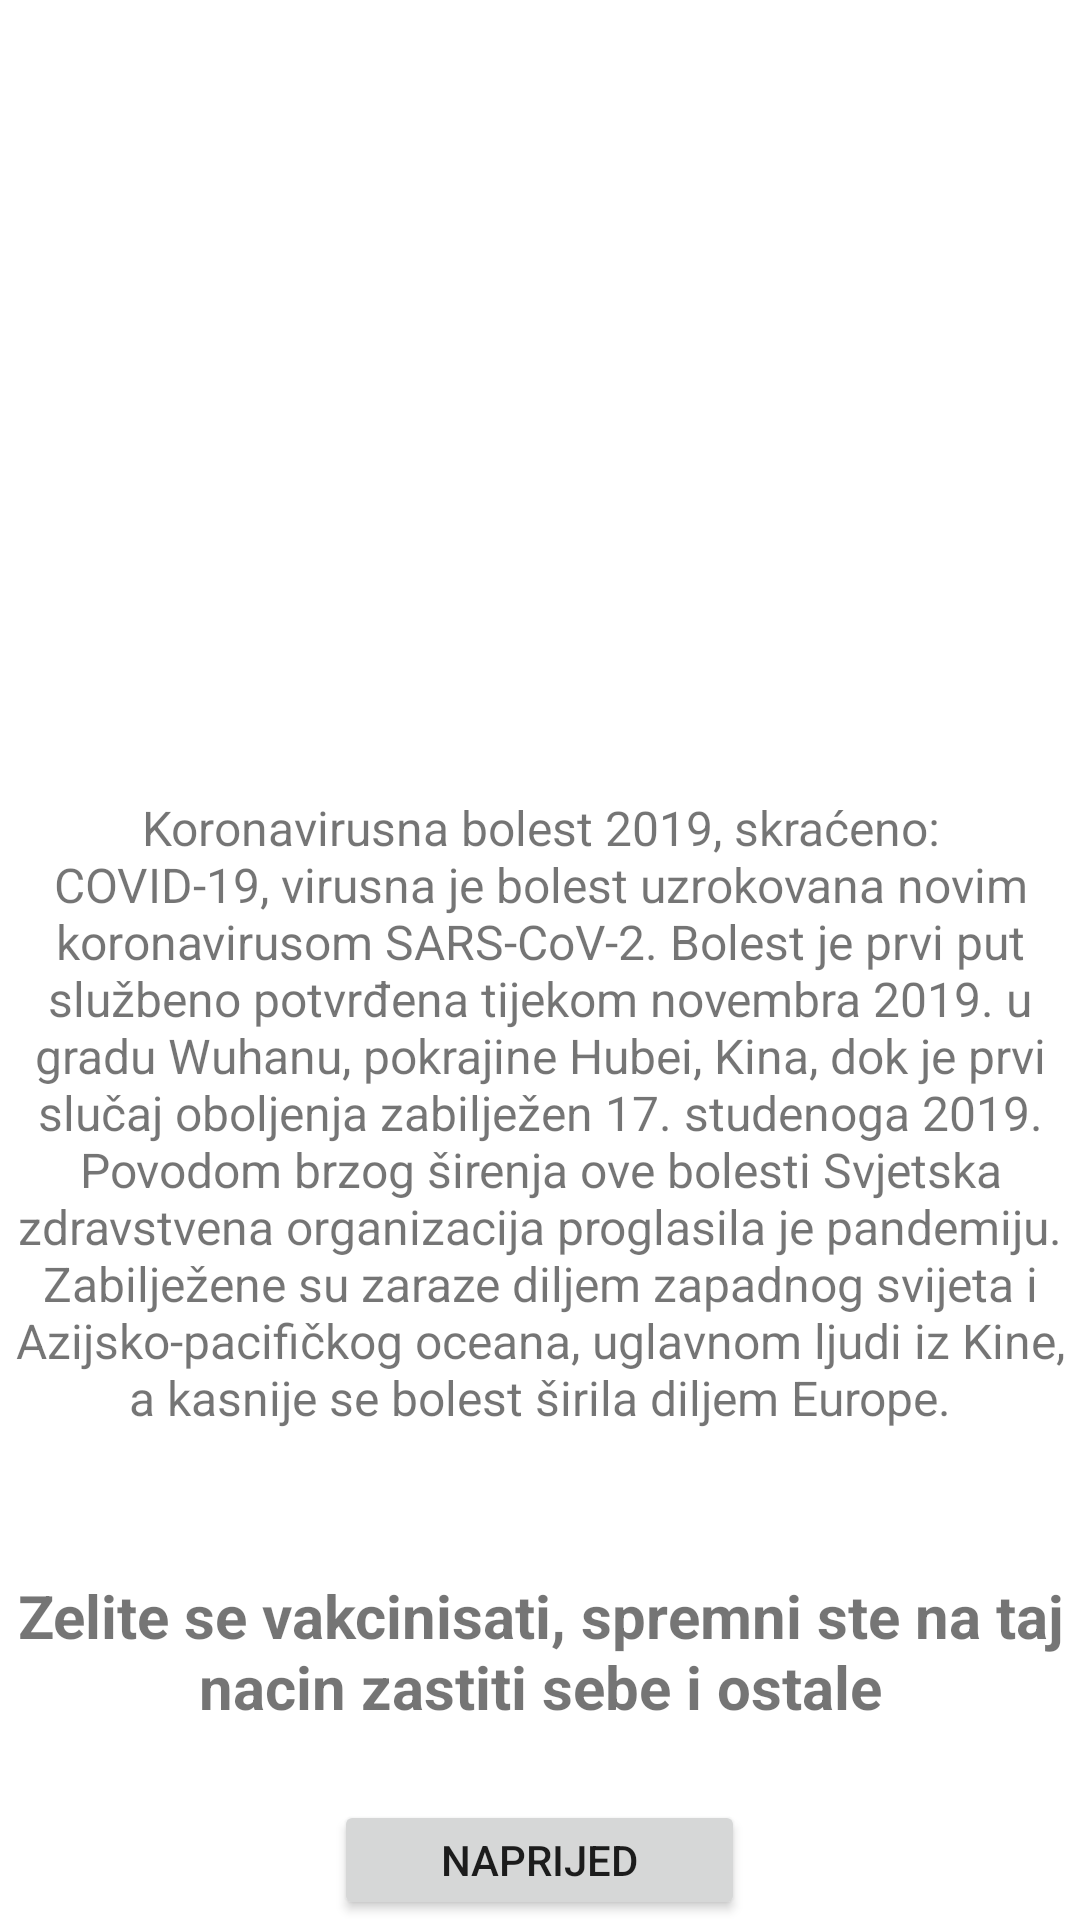

Here is an Android app screen rendered from its layout file. Give the layout XML and the strings, colors and styles it references.
<!-- AndroidManifest.xml: application theme Theme.CovidVaccine -->
<!-- res/layout/fragment_about_covid.xml -->
<?xml version="1.0" encoding="utf-8"?>
<FrameLayout xmlns:android="http://schemas.android.com/apk/res/android"
    xmlns:app="http://schemas.android.com/apk/res-auto"
    xmlns:tools="http://schemas.android.com/tools"
    android:layout_width="match_parent"
    android:layout_height="match_parent"
    tools:context=".AboutCovid"
    android:id="@+id/AboutCovid"
    >

    <ImageView
        android:id="@+id/imageView2"
        android:layout_width="match_parent"
        android:layout_height="255dp"
        android:src="@drawable/aboutcovid" />

    <TextView
        android:id="@+id/aboutCoronaText"
        android:layout_width="wrap_content"
        android:layout_height="wrap_content"
        android:layout_marginTop="260dp"
        android:gravity="center_horizontal"
        android:padding="5dp"
        android:text="@string/aboutCovid"

        android:textAlignment="center"
        android:textSize="16sp" />

    <TextView
        android:id="@+id/zelText"
        android:layout_width="wrap_content"
        android:layout_height="wrap_content"
        android:layout_marginTop="520dp"
        android:gravity="center_horizontal"
        android:padding="5dp"
        android:text="@string/testcontrol"
        android:textSize="20sp"
        android:textStyle="bold" />

    <Button
        android:id="@+id/next"
        android:layout_width="137dp"
        android:layout_height="wrap_content"
        android:layout_marginHorizontal="125dp"
        android:layout_marginTop="600dp"
        android:layout_gravity="center_horizontal"
        android:text="@string/naprijed"
        />

</FrameLayout>
<!-- resources referenced by this layout -->
<resources>
  <string name="aboutCovid">Koronavirusna bolest 2019, skraćeno: COVID-19, virusna je bolest uzrokovana novim koronavirusom SARS-CoV-2.
          Bolest je prvi put službeno potvrđena tijekom novembra 2019. u gradu Wuhanu, pokrajine Hubei, Kina,
          dok je prvi slučaj oboljenja zabilježen 17. studenoga 2019.<br /> Povodom brzog širenja ove bolesti Svjetska
          zdravstvena organizacija proglasila je pandemiju.
          Zabilježene su zaraze diljem zapadnog svijeta i Azijsko-pacifičkog oceana, uglavnom ljudi iz Kine,
          a kasnije se bolest širila diljem Europe.</string>
  <string name="naprijed">Naprijed</string>
  <string name="testcontrol">Zelite se vakcinisati, spremni ste na taj nacin zastiti sebe i ostale </string>
  <style name="Theme.CovidVaccine" parent="Theme.MaterialComponents.DayNight.DarkActionBar">
          
          <item name="colorPrimary">@color/blue</item>
          <item name="colorPrimaryVariant">@color/purple_700</item>
          <item name="colorOnPrimary">@color/white</item>
          
          <item name="colorSecondary">@color/teal_200</item>
          <item name="colorSecondaryVariant">@color/teal_700</item>
          <item name="colorOnSecondary">@color/black</item>
          
          <item name="android:statusBarColor" tools:targetApi="l">?attr/colorPrimary</item>
          
      </style>
  <color name="blue">#4388f0</color>
  <color name="purple_700">#FF3700B3</color>
  <color name="white">#FFFFFFFF</color>
  <color name="teal_200">#FF03DAC5</color>
  <color name="teal_700">#FF018786</color>
  <color name="black">#FF000000</color>
</resources>
